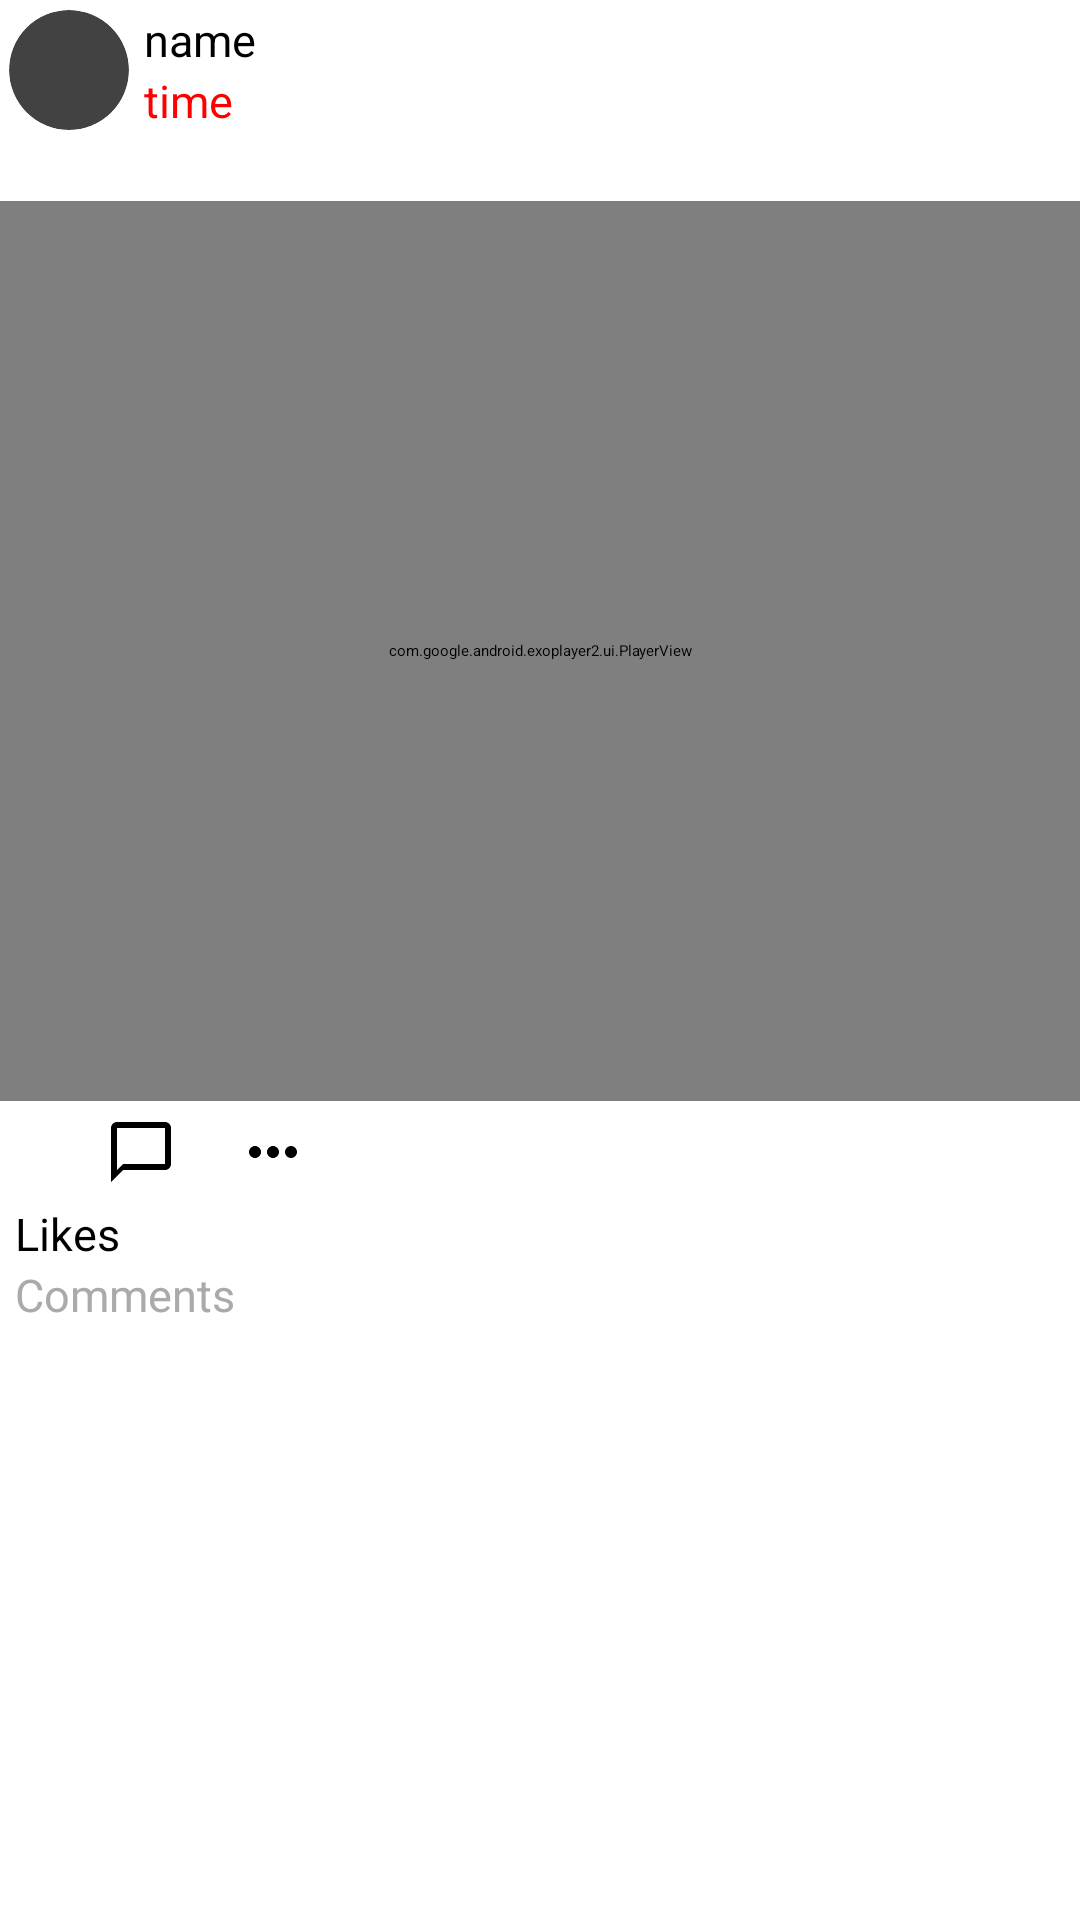

Android layout source for this screen:
<!-- AndroidManifest.xml: application theme Theme.OnyeshaTalanta -->
<!-- res/layout/all_post_layout.xml -->
<?xml version="1.0" encoding="utf-8"?>
<androidx.cardview.widget.CardView xmlns:android="http://schemas.android.com/apk/res/android"
    xmlns:tools="http://schemas.android.com/tools"
    android:layout_width="match_parent"
    xmlns:app="http://schemas.android.com/apk/res-auto"
    android:orientation="vertical"
    android:layout_margin="5dp"
    app:cardCornerRadius="5dp"
    app:cardBackgroundColor="@android:color/white"
    android:layout_height="wrap_content">


    <LinearLayout
        android:layout_width="match_parent"
        android:layout_height="wrap_content"
        android:orientation="vertical">


        <LinearLayout
            android:layout_width="match_parent"
            android:layout_height="wrap_content"
            android:orientation="horizontal"
            android:padding="3dp">


            <androidx.cardview.widget.CardView
                android:layout_width="40dp"
                android:layout_height="40dp"
                android:layout_gravity="center_vertical"
                app:cardPreventCornerOverlap="false"
                app:cardCornerRadius="20dp">

                <ImageView
                    android:layout_width="match_parent"
                    android:layout_height="match_parent"
                    android:id="@+id/ivprofile_item"
                    android:background="@drawable/ic_person"
                    android:clickable="true"
                    android:scaleType="centerCrop"/>



            </androidx.cardview.widget.CardView>



            <LinearLayout
                android:layout_width="wrap_content"
                android:layout_height="wrap_content"
                android:orientation="vertical">

                <TextView
                    android:layout_width="wrap_content"
                    android:layout_height="wrap_content"
                    android:textColor="@android:color/black"
                    android:hint="name"
                    android:textSize="15sp"
                    android:id="@+id/tv_name_post"
                    android:paddingStart="5dp"
                    />


                <TextView
                    android:layout_width="wrap_content"
                    android:layout_height="wrap_content"
                    android:textColor="@color/red"
                    android:hint="time"
                    android:textSize="15sp"
                    android:id="@+id/tv_time_post"
                    android:paddingStart="5dp"
                    />

            </LinearLayout>


        </LinearLayout>



        <TextView
            android:layout_width="wrap_content"
            android:layout_height="wrap_content"
            android:textColor="@android:color/black"
            android:textSize="15sp"
            android:id="@+id/tv_desc_post"
            android:paddingStart="5dp"
            />


        <androidx.constraintlayout.widget.ConstraintLayout
            android:layout_width="match_parent"
            android:layout_height="wrap_content"
            >
            <ImageView
                android:layout_width="match_parent"
                android:layout_height="300dp"
                android:id="@+id/iv_post_item"
                android:scaleType="centerCrop"
                android:visibility="visible"
                tools:ignore="MissingConstraints" />


            <com.google.android.exoplayer2.ui.PlayerView
                android:layout_width="match_parent"
                android:layout_height="300dp"
                android:id="@+id/exoplayer_item_post"
                app:controller_layout_id="@layout/custom_exoplayer"
                app:use_controller="true"
                app:show_timeout="3000"
                android:visibility="visible"
                app:resize_mode="fill"
                tools:ignore="MissingConstraints" />

        </androidx.constraintlayout.widget.ConstraintLayout>



        <LinearLayout
            android:layout_width="match_parent"
            android:layout_height="wrap_content"
            android:orientation="horizontal">



            <ImageButton
                android:layout_width="wrap_content"
                android:layout_height="wrap_content"
                android:src="@drawable/ic_dislike"
                android:background="@android:color/transparent"
                android:padding="5dp"
                android:id="@+id/likebutton_posts"
                android:layout_marginLeft="10dp"/>

            <ImageButton
                android:layout_width="wrap_content"
                android:layout_height="wrap_content"
                android:src="@drawable/ic_comment"
                android:background="@android:color/transparent"
                android:padding="5dp"
                android:id="@+id/commentbutton_posts"
                android:layout_marginLeft="10dp"/>

            <ImageButton
                android:layout_width="wrap_content"
                android:layout_height="wrap_content"
                android:src="@drawable/ic_moreoptions"
                android:background="@android:color/transparent"
                android:padding="5dp"
                android:id="@+id/morebutton_posts"
                android:layout_marginLeft="10dp"/>



        </LinearLayout>



        <TextView
            android:layout_width="wrap_content"
            android:layout_height="wrap_content"
            android:textColor="@android:color/black"
            android:textSize="15sp"
            android:text="Likes"
            android:id="@+id/tv_likes_post"
            android:paddingStart="5dp"
            />

        <TextView
            android:layout_width="wrap_content"
            android:layout_height="wrap_content"
            android:textColor="@android:color/darker_gray"
            android:textSize="15sp"
            android:text="Comments"
            android:id="@+id/tv_comment_post"
            android:paddingStart="5dp"
            />




    </LinearLayout>




</androidx.cardview.widget.CardView>
<!-- res/layout/custom_exoplayer.xml (included above) -->
<?xml version="1.0" encoding="utf-8"?>
<androidx.constraintlayout.widget.ConstraintLayout xmlns:android="http://schemas.android.com/apk/res/android"
    xmlns:tools="http://schemas.android.com/tools"
    android:layout_width="match_parent"
    android:layout_height="wrap_content"
    xmlns:app="http://schemas.android.com/apk/res-auto"
    android:background="@android:color/black"
    android:layoutDirection="ltr"
    android:orientation="vertical">

    <androidx.appcompat.widget.LinearLayoutCompat
        android:layout_width="wrap_content"
        android:layout_height="match_parent"
        tools:ignore="MissingConstraints"
        android:gravity="center_vertical">

        <ImageButton
            android:id="@+id/exo_play"
            style="@style/ExoMediaButton.Play"
            android:layout_width="60dp"
            />

        <ImageButton
            android:id="@+id/exo_pause"
            style="@style/ExoMediaButton.Pause"
            android:layout_width="60dp"
            />

        <TextView
            android:id="@+id/exo_position"
            android:layout_width="wrap_content"
            android:layout_height="wrap_content"
            android:includeFontPadding="false"
            android:paddingLeft="4dp"
            android:paddingRight="4dp"
            android:textColor="@color/red"
            android:textSize="10sp"
            android:textStyle="normal"
            />

        <com.google.android.exoplayer2.ui.DefaultTimeBar
            android:layout_width="0dp"
            android:layout_height="26dp"
            android:id="@+id/exo_progress"
            app:played_color="@color/red"
            android:layout_weight="1"
            />

        <TextView
            android:id="@+id/exo_duration"
            android:layout_width="wrap_content"
            android:layout_height="wrap_content"
            android:includeFontPadding="false"
            android:paddingLeft="4dp"
            android:paddingRight="4dp"
            android:textColor="@color/red"
            android:textSize="10sp"
            android:textStyle="normal"
            />




    </androidx.appcompat.widget.LinearLayoutCompat>


</androidx.constraintlayout.widget.ConstraintLayout>
<!-- resources referenced by this layout -->
<resources>
  <color name="red">#FF0000</color>
  <!-- drawable ic_comment (drawable) -->
  <vector xmlns:android="http://schemas.android.com/apk/res/android"
      android:width="24dp"
      android:height="24dp"
      android:viewportWidth="24"
      android:viewportHeight="24">
      <path
          android:fillColor="@android:color/black"
          android:pathData="M20,2L4,2c-1.1,0 -2,0.9 -2,2v18l4,-4h14c1.1,0 2,-0.9 2,-2L22,4c0,-1.1 -0.9,-2 -2,-2zM20,16L6,16l-2,2L4,4h16v12z"/>
  </vector>
  <!-- drawable ic_moreoptions (drawable) -->
  <vector xmlns:android="http://schemas.android.com/apk/res/android"
      android:width="24dp"
      android:height="24dp"
      android:viewportWidth="24"
      android:viewportHeight="24">
      <path
          android:fillColor="@android:color/black"
          android:pathData="M6,10c-1.1,0 -2,0.9 -2,2s0.9,2 2,2 2,-0.9 2,-2 -0.9,-2 -2,-2zM18,10c-1.1,0 -2,0.9 -2,2s0.9,2 2,2 2,-0.9 2,-2 -0.9,-2 -2,-2zM12,10c-1.1,0 -2,0.9 -2,2s0.9,2 2,2 2,-0.9 2,-2 -0.9,-2 -2,-2z"/>
  </vector>
  <style name="Theme.OnyeshaTalanta" parent="Theme.MaterialComponents.DayNight.DarkActionBar">
          
          <item name="colorPrimary">@color/purple_200</item>
          <item name="colorPrimaryVariant">@color/purple_700</item>
          <item name="colorOnPrimary">@color/black</item>
          
          <item name="colorSecondary">@color/teal_200</item>
          <item name="colorSecondaryVariant">@color/teal_200</item>
          <item name="colorOnSecondary">@color/black</item>
          
          <item name="android:statusBarColor" tools:targetApi="l">?attr/colorPrimaryVariant</item>
          
      </style>
  <color name="purple_200">#FFBB86FC</color>
  <color name="purple_700">#FF3700B3</color>
  <color name="black">#FF000000</color>
  <color name="teal_200">#FF03DAC5</color>
</resources>
